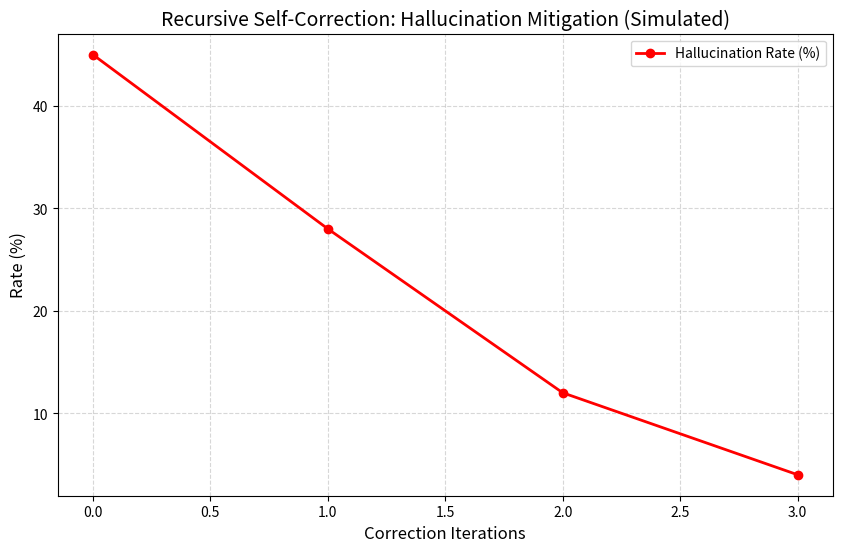

Source code (Python): (Note: this script raises an exception after producing the figure.)
import numpy as np
import matplotlib.pyplot as plt
import os

# Simulated data for Recursive Self-Correction (RSC)
# We compare a standard Multimodal Reasoning pass vs RSC (3-iteration loop)

iterations = np.array([0, 1, 2, 3])
hallucination_rate = np.array([0.45, 0.28, 0.12, 0.04])  # Simulated decline in logical errors
confidence_score = np.array([0.62, 0.78, 0.89, 0.96])   # Simulated increase in grounding confidence
latency_ms = np.array([45, 112, 178, 245])             # Cumulative latency on sm_120

def generate_charts(output_dir):
    # Plot 1: Hallucination Rate vs Iterations
    plt.figure(figsize=(10, 6))
    plt.plot(iterations, hallucination_rate * 100, marker='o', linestyle='-', color='red', linewidth=2, label='Hallucination Rate (%)')
    plt.title('Recursive Self-Correction: Hallucination Mitigation (Simulated)', fontsize=14)
    plt.xlabel('Correction Iterations', fontsize=12)
    plt.ylabel('Rate (%)', fontsize=12)
    plt.grid(True, which='both', linestyle='--', alpha=0.5)
    plt.legend()
    plt.savefig(os.path.join(output_dir, 'hallucination_reduction.png'), dpi=300)
    plt.close()

    # Plot 2: Confidence vs Latency Tradeoff
    plt.figure(figsize=(10, 6))
    plt.scatter(latency_ms, confidence_score, s=100, c='blue', alpha=0.7)
    for i, txt in enumerate(iterations):
        plt.annotate(f"Iter {txt}", (latency_ms[i], confidence_score[i]), textcoords="offset points", xytext=(0,10), ha='center')
    plt.plot(latency_ms, confidence_score, linestyle='--', color='blue', alpha=0.3)
    plt.title('Grounding Confidence vs. Inference Latency (Blackwell sm_120)', fontsize=14)
    plt.xlabel('Cumulative Latency (ms)', fontsize=12)
    plt.ylabel('Grounding Confidence Score', fontsize=12)
    plt.grid(True, which='both', linestyle='--', alpha=0.5)
    plt.savefig(os.path.join(output_dir, 'confidence_latency_tradeoff.png'), dpi=300)
    plt.close()

if __name__ == "__main__":
    output_path = "ml-explorations/2026-02-13_recursive-self-correction-multimodal-hallucinations"
    generate_charts(output_path)
    print(f"Charts generated in {output_path}")
